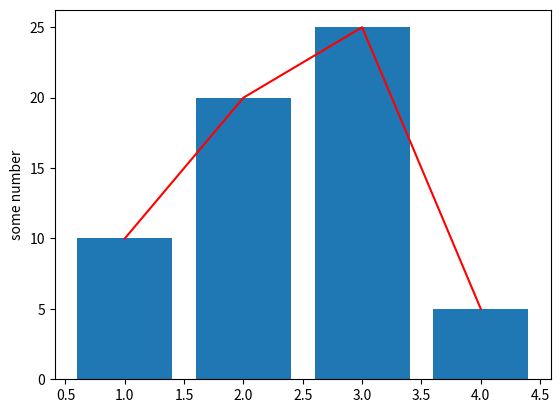

Python code for this plot:
import matplotlib.pyplot as plt
from abc import ABC,abstractmethod

#Абстрактний метод продукту
class Chart(ABC):

    @abstractmethod
    def draw(self):
        pass

# Конкретні класи продуктів
class LineChart(Chart):
    def draw(self):
        plt.plot([1,2,3,4],[10,20,25,5],color="red")
        plt.ylabel("some numbers")

class BarChart(Chart):
    def draw(self):
        plt.bar([1,2,3,4],[10,20,25,5])
        plt.ylabel("some number")

class ChartFactory(ABC):
    @abstractmethod
    def create_chart(self):
        pass

    def draw_chart(self):
        chart=self.create_chart()
        chart.draw()
        # plt.show()

class LineChartFactory(ChartFactory):

    def create_chart(self):
        return LineChart()


class BarChartFactory(ChartFactory):

    def create_chart(self):
        return BarChart()



class Client:
    def __init__(self,factory):
        self.factory=factory

    def draw_char(self):
        self.factory.draw_chart()

if __name__ == '__main__':

    line_factory=Client(LineChartFactory())

    line_factory.draw_char()

    bar_factory=Client(BarChartFactory())
    bar_factory.draw_char()
    plt.show()